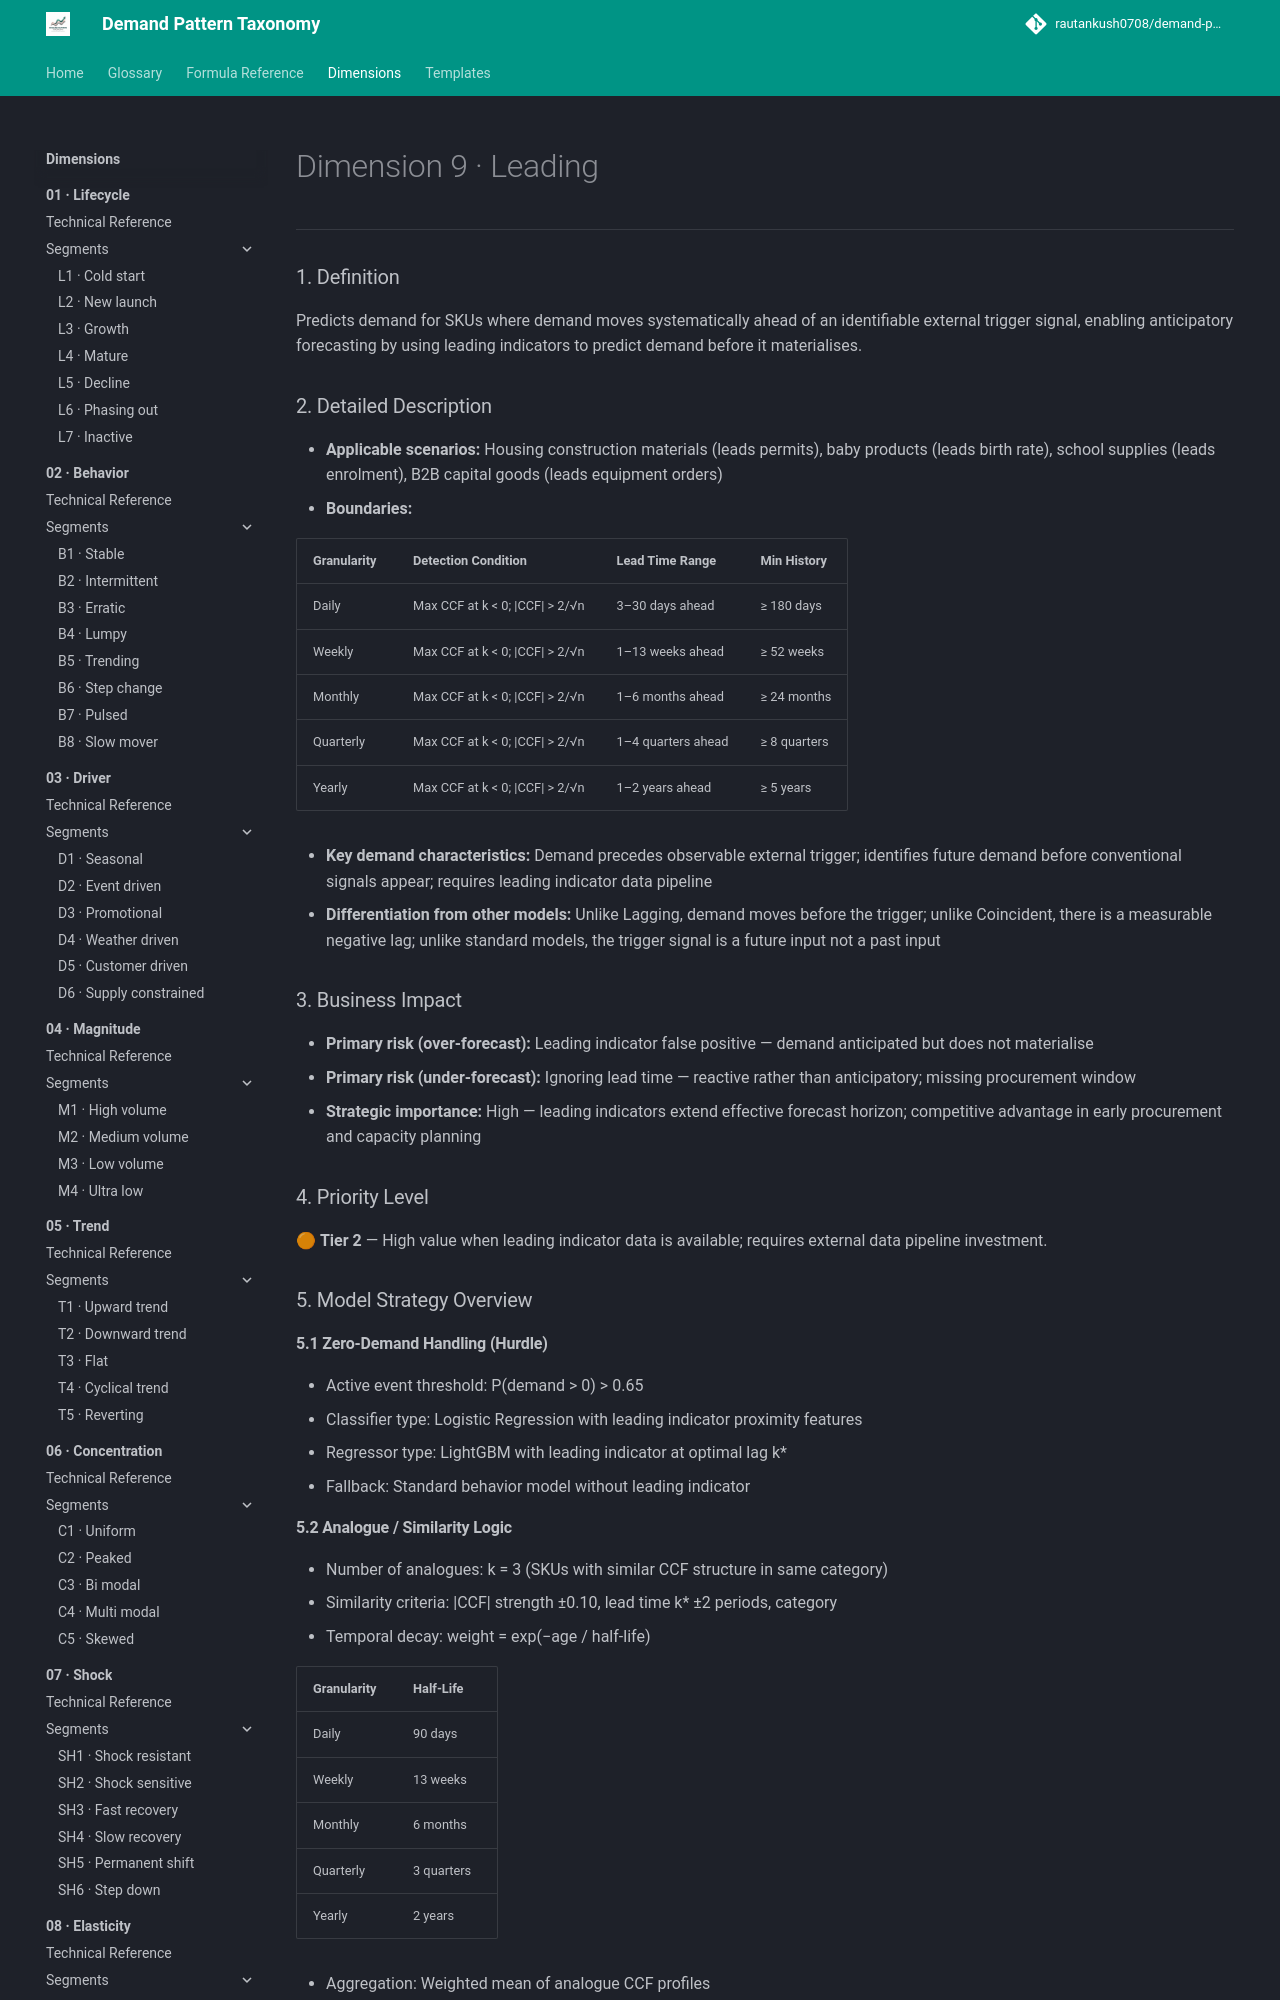

repository: rautankush0708/demand-pattern-taxonomy · page: dimensions/09-timing/tm1-leading/index.html · generator: mkdocs

# Dimension 9 · Leading

---

### 1. Definition
Predicts demand for SKUs where demand moves systematically ahead of an identifiable external trigger signal, enabling anticipatory forecasting by using leading indicators to predict demand before it materialises.

### 2. Detailed Description
- **Applicable scenarios:** Housing construction materials (leads permits), baby products (leads birth rate), school supplies (leads enrolment), B2B capital goods (leads equipment orders)
- **Boundaries:**

| Granularity | Detection Condition | Lead Time Range | Min History |
|---|---|---|---|
| Daily | Max CCF at k < 0; \|CCF\| > 2/√n | 3–30 days ahead | ≥ 180 days |
| Weekly | Max CCF at k < 0; \|CCF\| > 2/√n | 1–13 weeks ahead | ≥ 52 weeks |
| Monthly | Max CCF at k < 0; \|CCF\| > 2/√n | 1–6 months ahead | ≥ 24 months |
| Quarterly | Max CCF at k < 0; \|CCF\| > 2/√n | 1–4 quarters ahead | ≥ 8 quarters |
| Yearly | Max CCF at k < 0; \|CCF\| > 2/√n | 1–2 years ahead | ≥ 5 years |

- **Key demand characteristics:** Demand precedes observable external trigger; identifies future demand before conventional signals appear; requires leading indicator data pipeline
- **Differentiation from other models:** Unlike Lagging, demand moves before the trigger; unlike Coincident, there is a measurable negative lag; unlike standard models, the trigger signal is a future input not a past input

### 3. Business Impact
- **Primary risk (over-forecast):** Leading indicator false positive — demand anticipated but does not materialise
- **Primary risk (under-forecast):** Ignoring lead time — reactive rather than anticipatory; missing procurement window
- **Strategic importance:** High — leading indicators extend effective forecast horizon; competitive advantage in early procurement and capacity planning

### 4. Priority Level
🟠 **Tier 2** — High value when leading indicator data is available; requires external data pipeline investment.

### 5. Model Strategy Overview

#### 5.1 Zero-Demand Handling (Hurdle)
- Active event threshold: P(demand > 0) > 0.65
- Classifier type: Logistic Regression with leading indicator proximity features
- Regressor type: LightGBM with leading indicator at optimal lag k*
- Fallback: Standard behavior model without leading indicator

#### 5.2 Analogue / Similarity Logic
- Number of analogues: k = 3 (SKUs with similar CCF structure in same category)
- Similarity criteria: |CCF| strength ±0.10, lead time k* ±2 periods, category
- Temporal decay: weight = exp(−age / half-life)

| Granularity | Half-Life |
|---|---|
| Daily | 90 days |
| Weekly | 13 weeks |
| Monthly | 6 months |
| Quarterly | 3 quarters |
| Yearly | 2 years |

- Aggregation: Weighted mean of analogue CCF profiles
